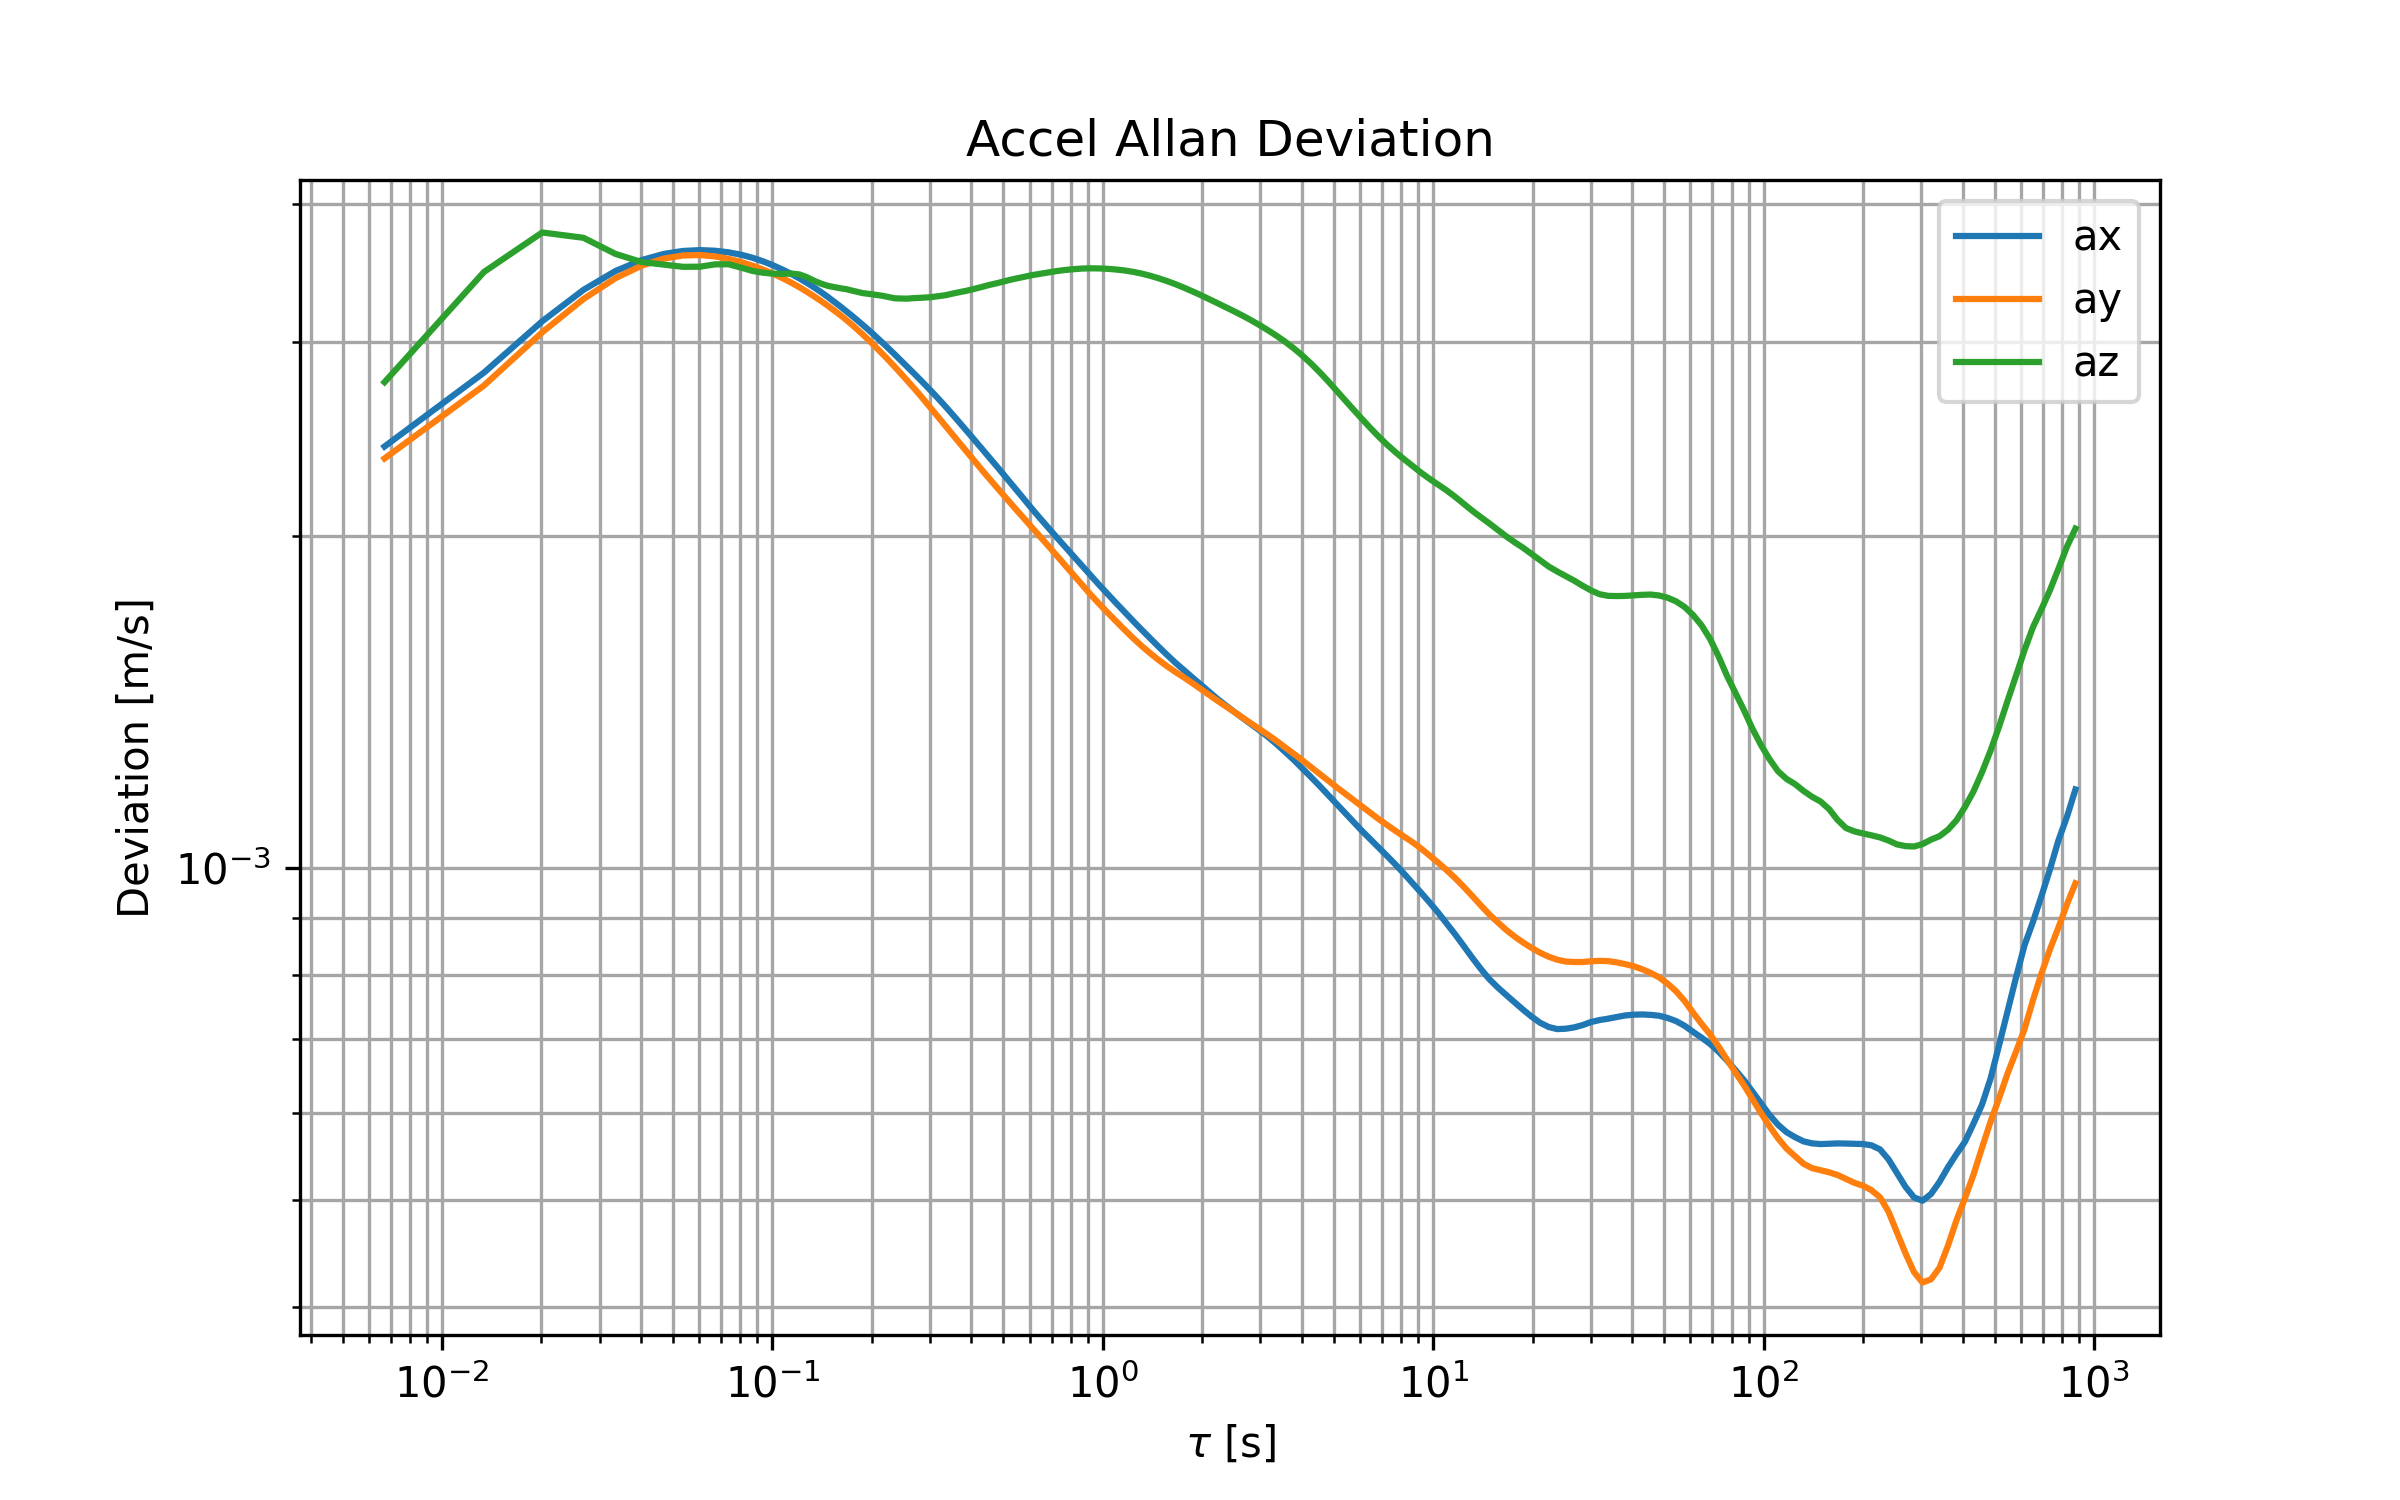

The file beside this chart, header and first rows:
Tau (s), AD_ax (m/s), AD_ay (m/s), AD_az (m/s)
0.0067, 0.00241, 0.002351, 0.002757
0.0134, 0.002812, 0.002737, 0.00347
0.0201, 0.00313, 0.003059, 0.003768
0.0268, 0.003342, 0.003279, 0.003726
0.0335, 0.003477, 0.003425, 0.003603
0.0402, 0.003557, 0.003516, 0.003542
0.0469, 0.003603, 0.003568, 0.003524
0.0536, 0.003625, 0.003591, 0.003507
0.0603, 0.003631, 0.003594, 0.003508
0.067, 0.003627, 0.003584, 0.003525
0.0737, 0.003615, 0.003566, 0.003526
0.0804, 0.003597, 0.003542, 0.003501
0.0871, 0.003574, 0.003515, 0.003477
0.0938, 0.003547, 0.003486, 0.003464
0.1005, 0.003518, 0.003456, 0.003457
0.1072, 0.003487, 0.003425, 0.003456
0.1139, 0.003456, 0.003394, 0.003458
0.1206, 0.003424, 0.003361, 0.003452
0.1273, 0.003391, 0.003329, 0.003431
0.134, 0.003358, 0.003296, 0.003405
0.1407, 0.003325, 0.003264, 0.003385
0.1474, 0.003292, 0.003232, 0.00337
0.1608, 0.003227, 0.003169, 0.003353
0.1675, 0.003196, 0.003138, 0.003347
0.1742, 0.003166, 0.003107, 0.003337
0.1876, 0.003107, 0.003045, 0.00332
0.201, 0.003051, 0.002986, 0.003311
0.2144, 0.002997, 0.002928, 0.003302
0.2211, 0.002971, 0.002901, 0.003296
0.2345, 0.002921, 0.002847, 0.003284
0.2546, 0.002851, 0.00277, 0.003281
0.268, 0.002808, 0.002723, 0.003285
0.2814, 0.002767, 0.002677, 0.003287
0.3015, 0.002708, 0.002611, 0.003292
0.3149, 0.002671, 0.00257, 0.003297
0.335, 0.002617, 0.002513, 0.003306
0.3551, 0.002566, 0.00246, 0.003319
0.3819, 0.002502, 0.002396, 0.003333
0.402, 0.002457, 0.002352, 0.003345
0.4288, 0.002402, 0.002298, 0.003362
0.4489, 0.002364, 0.002261, 0.003374
0.4824, 0.002304, 0.002205, 0.003391
0.5092, 0.00226, 0.002165, 0.003406
0.536, 0.002218, 0.002127, 0.003418
0.5695, 0.00217, 0.002083, 0.003431
0.6097, 0.002117, 0.002037, 0.003446
0.6432, 0.002077, 0.002, 0.003456
0.6834, 0.002034, 0.001959, 0.003467
0.7236, 0.001995, 0.00192, 0.003476
0.7705, 0.001953, 0.001879, 0.003484
0.8174, 0.001915, 0.001841, 0.00349
0.8643, 0.001879, 0.001806, 0.003494
0.9179, 0.001842, 0.001769, 0.003496
0.9715, 0.001807, 0.001737, 0.003495
1.032, 0.001772, 0.001705, 0.003493
1.092, 0.00174, 0.001675, 0.003488
1.159, 0.001708, 0.001645, 0.003481
1.233, 0.001675, 0.001616, 0.003471
1.307, 0.001645, 0.00159, 0.003459
1.387, 0.001616, 0.001566, 0.003443
... 37 more rows
